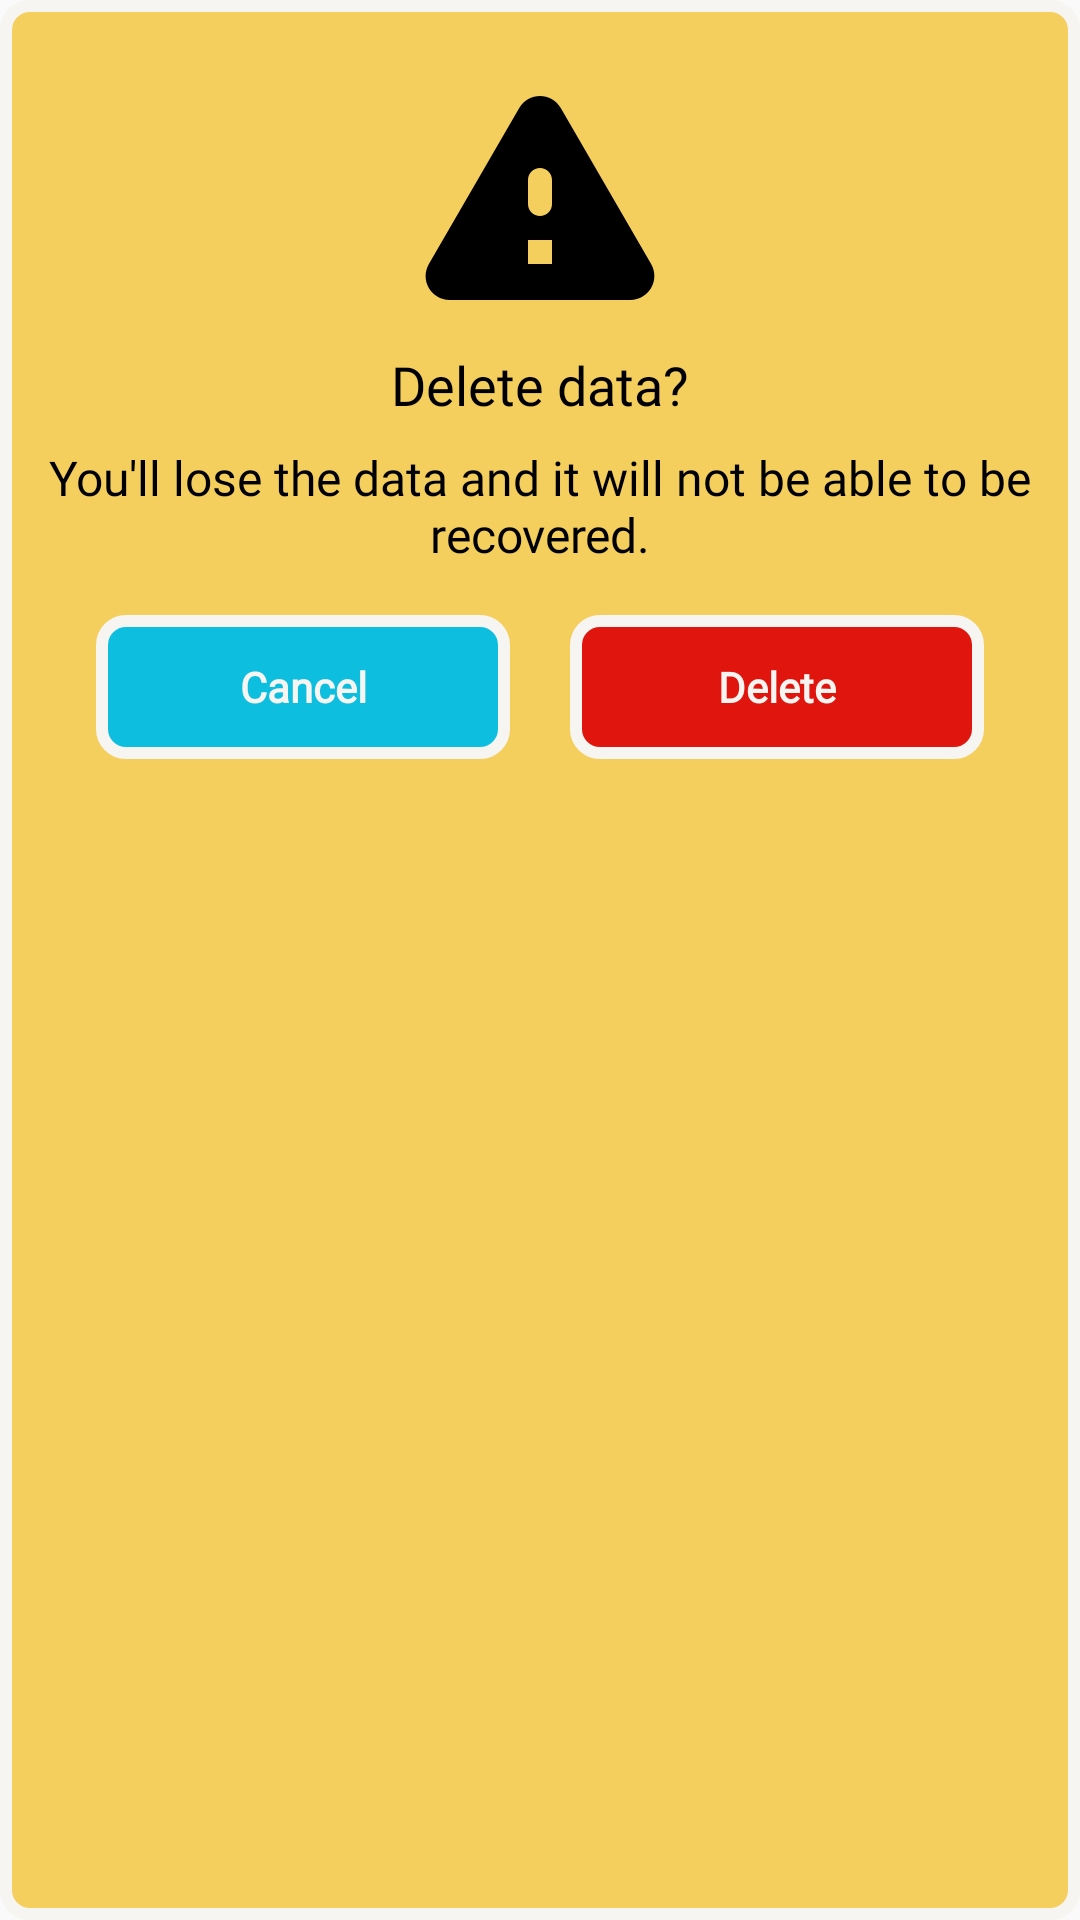

Layout XML and referenced resources for this Android screen:
<!-- AndroidManifest.xml: application theme AppTheme -->
<!-- res/layout/dialog_delete_data_warning.xml -->
<?xml version="1.0" encoding="utf-8"?>
<LinearLayout
    xmlns:android="http://schemas.android.com/apk/res/android"
    xmlns:tools="http://schemas.android.com/tools"
    android:orientation="vertical"
    android:layout_width="wrap_content"
    android:layout_height="wrap_content"
    android:background="@drawable/bg_button_1">

    <ImageView
        android:layout_width="96dp"
        android:layout_height="96dp"
        android:layout_gravity="center_horizontal"
        android:layout_marginTop="16dp"
        android:src="@drawable/ic_warning"
        tools:ignore="ContentDescription" />

    <TextView
        android:layout_width="match_parent"
        android:layout_height="wrap_content"
        android:layout_gravity="center_horizontal"
        android:layout_marginEnd="16dp"
        android:layout_marginStart="16dp"
        android:layout_marginTop="4dp"
        android:fontFamily="@font/caviar_dreams_bold"
        android:gravity="center"
        android:text="@string/dialog_delete_title_text"
        android:textColor="@color/colorBlack"
        android:textSize="18sp"/>

    <TextView
        android:layout_width="wrap_content"
        android:layout_height="wrap_content"
        android:layout_gravity="center_horizontal"
        android:layout_marginEnd="16dp"
        android:layout_marginStart="16dp"
        android:layout_marginTop="8dp"
        android:fontFamily="@font/caviar_dreams_regular"
        android:gravity="center"
        android:text="@string/dialog_delete_body_text"
        android:textColor="@color/colorBlack"
        android:textSize="16sp"/>

    <LinearLayout
        android:layout_width="match_parent"
        android:layout_height="wrap_content"
        android:orientation="horizontal"
        android:layout_marginBottom="24dp"
        android:layout_marginTop="16dp">

        <Button
            android:id="@+id/btnDialogDeleteCancel"
            android:layout_width="wrap_content"
            android:layout_height="wrap_content"
            android:layout_weight="1"
            android:background="@drawable/bg_button_2"
            android:fontFamily="@font/caviar_dreams_bold"
            android:layout_marginEnd="10dp"
            android:layout_marginStart="32dp"
            android:padding="8dp"
            android:text="@string/dialog_delete_cancel_button_text"
            android:textAllCaps="false"
            android:textColor="@color/colorWhite"
            android:textStyle="bold"
            style="?attr/buttonBarButtonStyle"/>

        <Button
            android:id="@+id/btnDialogDeleteConfirm"
            android:layout_width="wrap_content"
            android:layout_height="wrap_content"
            android:layout_weight="1"
            android:background="@drawable/bg_button_3"
            android:fontFamily="@font/caviar_dreams_bold"
            android:layout_marginEnd="32dp"
            android:layout_marginStart="10dp"
            android:padding="8dp"
            android:text="@string/dialog_delete_confirm_button_text"
            android:textAllCaps="false"
            android:textColor="@color/colorWhite"
            android:textStyle="bold"
            style="?attr/buttonBarButtonStyle"/>

    </LinearLayout>

</LinearLayout>
<!-- resources referenced by this layout -->
<resources>
  <color name="colorBlack">#000000</color>
  <color name="colorWhite">#F6F5F1</color>
  <!-- drawable bg_button_1 (drawable) -->
  <?xml version="1.0" encoding="utf-8"?>
  <shape
      xmlns:android="http://schemas.android.com/apk/res/android"
      android:shape="rectangle">
  
      <corners
          android:radius="8dp"/>
      <solid
          android:color="@color/colorPrimaryDark"/>
      <stroke
          android:color="@color/colorWhite"
          android:width="4dp"/>
  
  </shape>
  <!-- drawable bg_button_2 (drawable) -->
  <?xml version="1.0" encoding="utf-8"?>
  <shape
      xmlns:android="http://schemas.android.com/apk/res/android"
      android:shape="rectangle">
  
      <corners
          android:radius="8dp"/>
      <solid
          android:color="@color/colorAccent"/>
      <stroke
          android:color="@color/colorWhite"
          android:width="4dp"/>
  
  </shape>
  <!-- drawable bg_button_3 (drawable-v24) -->
  <?xml version="1.0" encoding="utf-8"?>
  <shape
      xmlns:android="http://schemas.android.com/apk/res/android"
      android:shape="rectangle">
  
      <corners
          android:radius="8dp"/>
      <solid
          android:color="@color/colorRed"/>
      <stroke
          android:color="@color/colorWhite"
          android:width="4dp"/>
  
  </shape>
  <!-- drawable ic_warning (drawable) -->
  <vector
      android:height="24dp"
      android:tint="@color/colorBlack"
      android:viewportHeight="24"
      android:viewportWidth="24"
      android:width="24dp"
      xmlns:android="http://schemas.android.com/apk/res/android">
  
      <path
          android:fillColor="@android:color/white"
          android:pathData="M4.47,21h15.06c1.54,0 2.5,-1.67 1.73,-3L13.73,4.99c-0.77,-1.33 -2.69,-1.33 -3.46,0L2.74,18c-0.77,1.33 0.19,3 1.73,3zM12,14c-0.55,0 -1,-0.45 -1,-1v-2c0,-0.55 0.45,-1 1,-1s1,0.45 1,1v2c0,0.55 -0.45,1 -1,1zM13,18h-2v-2h2v2z"/>
  </vector>
  <string name="dialog_delete_body_text">You\'ll lose the data and it will not be able to be recovered.</string>
  <string name="dialog_delete_cancel_button_text">Cancel</string>
  <string name="dialog_delete_confirm_button_text">Delete</string>
  <string name="dialog_delete_title_text">Delete data?</string>
  <style name="AppTheme" parent="Theme.AppCompat.Light.NoActionBar">
          
          <item name="colorPrimary">@color/colorPrimary</item>
          <item name="colorPrimaryDark">@color/colorPrimaryDark</item>
          <item name="colorAccent">@color/colorAccent</item>
      </style>
  <color name="colorPrimaryDark">#F4CF5D</color>
  <color name="colorAccent">#0EBEDF</color>
  <color name="colorRed">#DF150E</color>
  <color name="colorPrimary">#F3AC13</color>
</resources>
